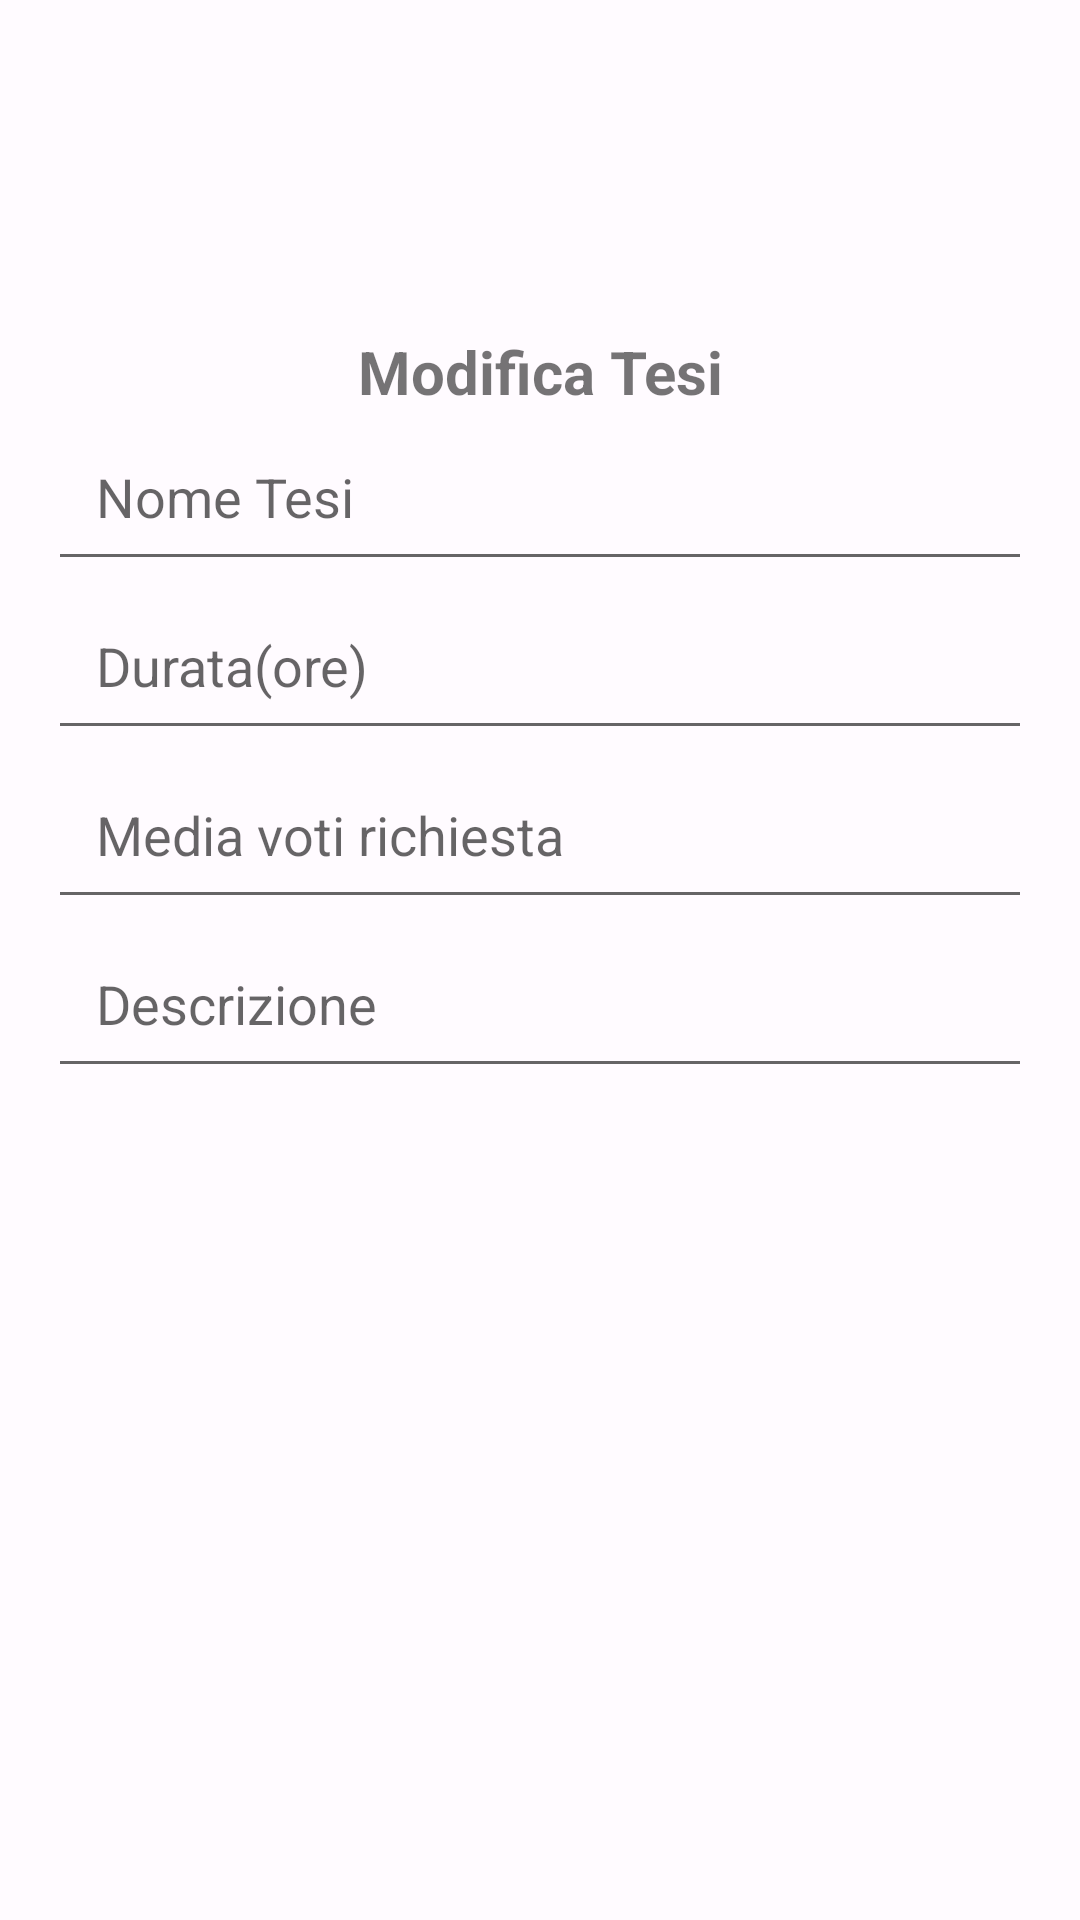

The Android layout XML behind this screen, and the referenced resources:
<!-- AndroidManifest.xml: application theme AppTheme -->
<!-- res/layout/activity_modifica_tesi.xml -->
<?xml version="1.0" encoding="utf-8"?>
<androidx.constraintlayout.widget.ConstraintLayout xmlns:android="http://schemas.android.com/apk/res/android"
    xmlns:app="http://schemas.android.com/apk/res-auto"
    xmlns:tools="http://schemas.android.com/tools"
    android:layout_width="match_parent"
    android:layout_height="match_parent"
    android:orientation="vertical"
    tools:context=".utenti.docenti.ModificaTesiFragment">

    <LinearLayout
        android:layout_width="match_parent"
        android:layout_height="wrap_content"
        android:orientation="vertical"
        android:padding="16dp"
        app:layout_constraintBottom_toBottomOf="parent"
        app:layout_constraintTop_toTopOf="parent"
        app:layout_constraintVertical_bias="0.265"
        tools:layout_editor_absoluteX="0dp">

        <TextView
            android:layout_width="match_parent"
            android:layout_height="wrap_content"
            android:text="Modifica Tesi"
            android:textAlignment="center"
            android:textSize="20sp"
            android:textStyle="bold" />

        <androidx.appcompat.widget.AppCompatEditText
            android:id="@+id/nome"
            android:layout_width="match_parent"
            android:layout_height="wrap_content"
            android:hint="Nome Tesi"
            android:inputType="text"
            android:padding="16dp" />

        <androidx.appcompat.widget.AppCompatEditText
            android:id="@+id/durata"
            android:layout_width="match_parent"
            android:layout_height="wrap_content"
            android:hint="Durata(ore)"
            android:inputType="number"
            android:padding="16dp" />

        <androidx.appcompat.widget.AppCompatEditText
            android:id="@+id/media"
            android:layout_width="match_parent"
            android:layout_height="wrap_content"
            android:hint="Media voti richiesta"
            android:inputType="number"
            android:padding="16dp" />

        <androidx.appcompat.widget.AppCompatEditText
            android:id="@+id/descrizione"
            android:layout_width="match_parent"
            android:layout_height="wrap_content"
            android:hint="Descrizione"
            android:inputType="text"
            android:padding="16dp" />


    </LinearLayout>

</androidx.constraintlayout.widget.ConstraintLayout>
<!-- resources referenced by this layout -->
<resources>
  <color name="md_theme_light_primary">#384AE2</color>
  <color name="md_theme_light_onPrimary">#FFFFFF</color>
  <color name="md_theme_light_primaryContainer">#DFE0FF</color>
  <color name="md_theme_light_onPrimaryContainer">#000965</color>
  <color name="md_theme_light_secondary">#006495</color>
  <color name="md_theme_light_onSecondary">#FFFFFF</color>
  <color name="md_theme_light_secondaryContainer">#CBE6FF</color>
  <color name="md_theme_light_onSecondaryContainer">#001E30</color>
  <color name="md_theme_light_tertiary">#006A62</color>
  <color name="md_theme_light_onTertiary">#FFFFFF</color>
  <color name="md_theme_light_tertiaryContainer">#56FAEA</color>
  <color name="md_theme_light_onTertiaryContainer">#00201D</color>
  <color name="md_theme_light_error">#BA1A1A</color>
  <color name="md_theme_light_errorContainer">#FFDAD6</color>
  <color name="md_theme_light_onError">#FFFFFF</color>
  <color name="md_theme_light_onErrorContainer">#410002</color>
  <color name="md_theme_light_background">#FFFBFF</color>
  <color name="md_theme_light_onBackground">#1B1B1F</color>
  <color name="md_theme_light_surface">#FFFBFF</color>
  <color name="md_theme_light_onSurface">#1B1B1F</color>
  <color name="md_theme_light_surfaceVariant">#E3E1EC</color>
  <color name="md_theme_light_onSurfaceVariant">#46464F</color>
  <color name="md_theme_light_outline">#777680</color>
  <color name="md_theme_light_inverseOnSurface">#F3F0F4</color>
  <color name="md_theme_light_inverseSurface">#303034</color>
  <color name="md_theme_light_inversePrimary">#BDC2FF</color>
</resources>
